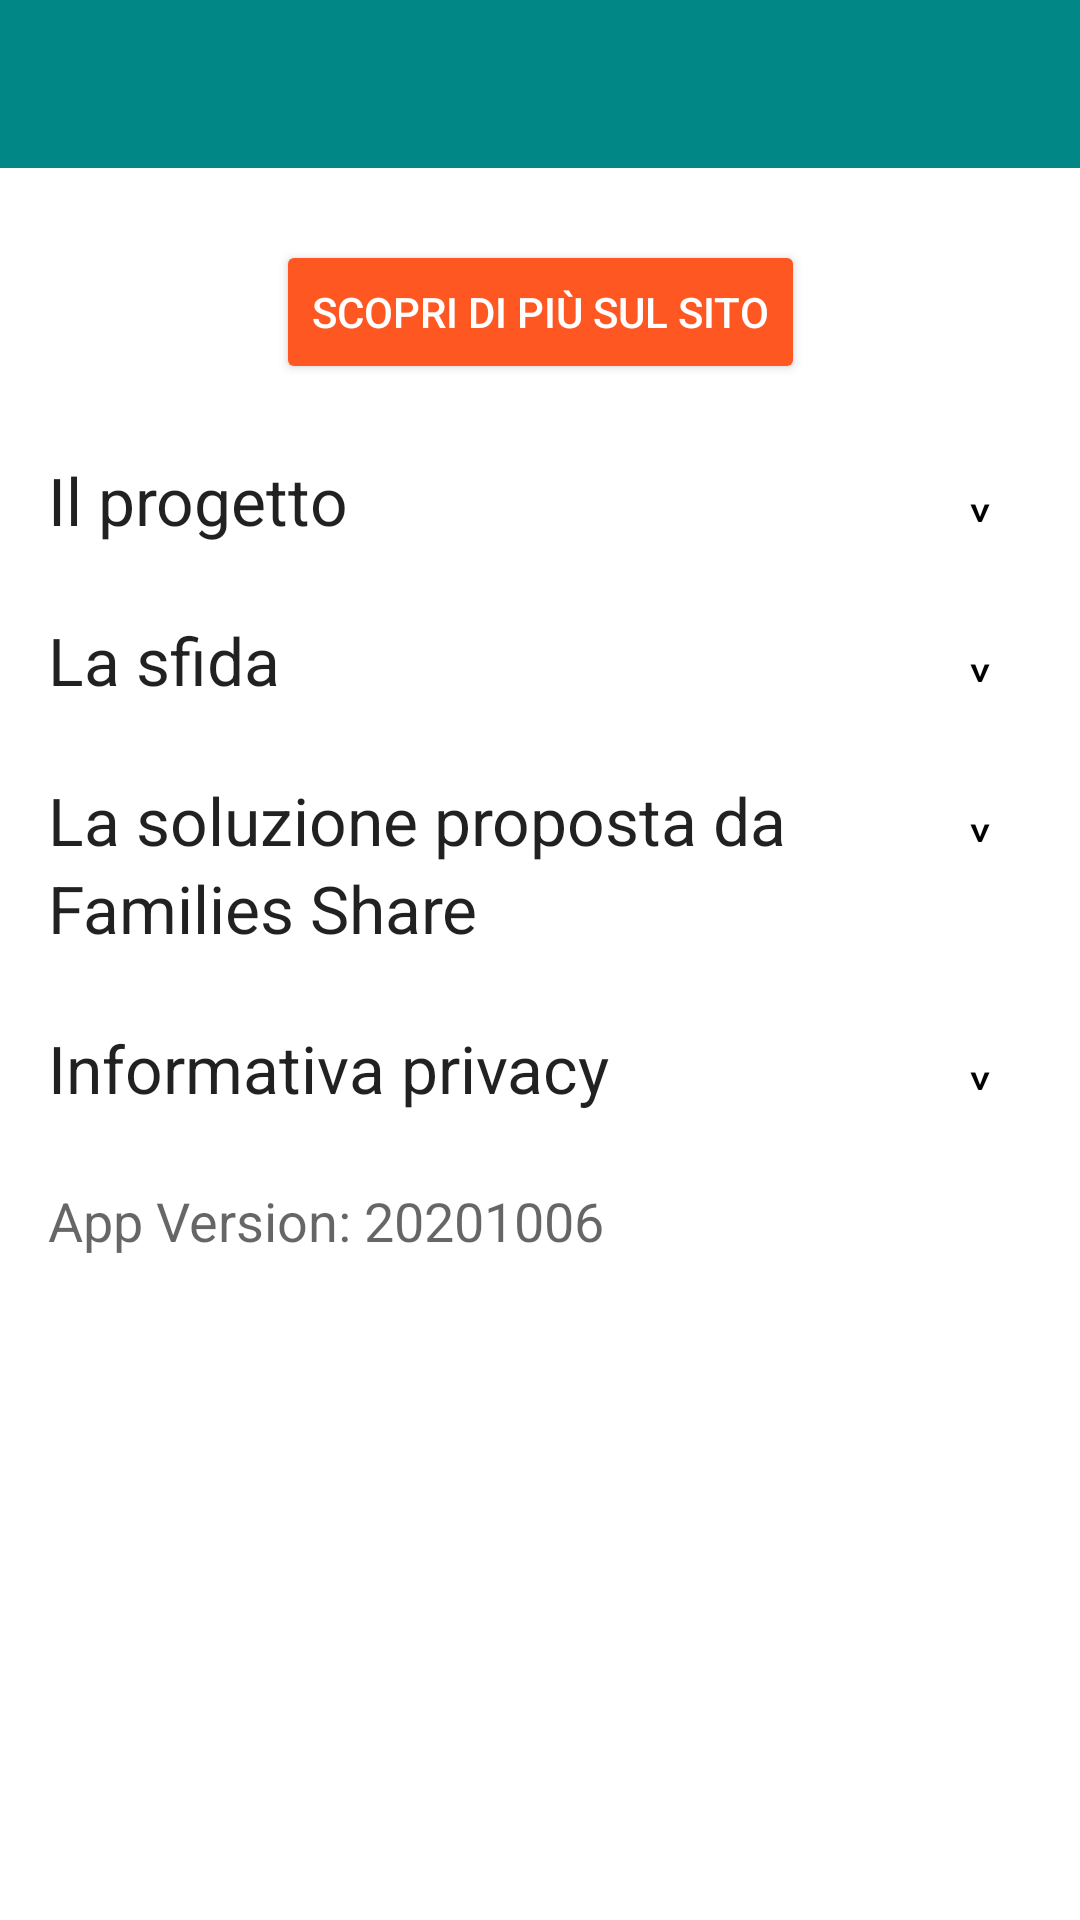

Android layout source for this screen:
<!-- AndroidManifest.xml: application theme Theme.FamiliesShare -->
<!-- res/layout/activity_project.xml -->
<?xml version="1.0" encoding="utf-8"?>
<ScrollView xmlns:android="http://schemas.android.com/apk/res/android"
    xmlns:app="http://schemas.android.com/apk/res-auto"
    xmlns:tools="http://schemas.android.com/tools"
    android:layout_width="match_parent"
    android:layout_height="match_parent"
    android:orientation="vertical"
    tools:context=".activities.Project">

    <LinearLayout
        android:layout_width="match_parent"
        android:layout_height="wrap_content"
        android:orientation="vertical">

        <androidx.appcompat.widget.Toolbar
            android:id="@+id/toolbar3"
            android:layout_width="match_parent"
            android:layout_height="wrap_content"
            android:layout_weight="1"
            android:background="@color/teal_700"
            android:minHeight="?attr/actionBarSize"
            android:theme="@style/ThemeOverlay.AppCompat.Dark.ActionBar" />

        <androidx.constraintlayout.widget.ConstraintLayout
            android:layout_width="match_parent"
            android:layout_height="wrap_content"
            android:layout_weight="1">

            <TextView
                android:id="@+id/textView3"
                android:layout_width="wrap_content"
                android:layout_height="wrap_content"
                android:layout_marginStart="16dp"
                android:layout_marginTop="24dp"
                android:text="@string/il_progetto"
                android:textAppearance="@style/TextAppearance.AppCompat.Large"
                app:layout_constraintStart_toStartOf="parent"
                app:layout_constraintTop_toBottomOf="@+id/toggleButton" />

            <TextView
                android:id="@+id/textView1"
                android:layout_width="0dp"
                android:layout_height="wrap_content"
                android:layout_marginStart="16dp"
                android:layout_marginTop="16dp"
                android:layout_marginEnd="16dp"
                android:text="@string/p1"
                android:visibility="gone"
                app:layout_constraintEnd_toEndOf="parent"
                app:layout_constraintStart_toStartOf="parent"
                app:layout_constraintTop_toBottomOf="@+id/textView3" />

            <TextView
                android:id="@+id/textView11"
                android:layout_width="wrap_content"
                android:layout_height="wrap_content"
                android:layout_marginStart="16dp"
                android:layout_marginTop="24dp"
                android:text="@string/la_sfida"
                android:textAppearance="@style/TextAppearance.AppCompat.Large"
                app:layout_constraintStart_toStartOf="parent"
                app:layout_constraintTop_toBottomOf="@+id/textView1" />

            <TextView
                android:id="@+id/textView16"
                android:layout_width="wrap_content"
                android:layout_height="wrap_content"
                android:layout_marginStart="16dp"
                android:layout_marginTop="24dp"
                android:text="@string/informativa_privacy"
                android:textAppearance="@style/TextAppearance.AppCompat.Large"
                app:layout_constraintStart_toStartOf="parent"
                app:layout_constraintTop_toBottomOf="@+id/textView15" />

            <TextView
                android:id="@+id/textView12"
                android:layout_width="0dp"
                android:layout_height="wrap_content"
                android:layout_marginStart="16dp"
                android:layout_marginTop="16dp"
                android:layout_marginEnd="16dp"
                android:text="@string/p2"
                android:visibility="gone"
                app:layout_constraintEnd_toEndOf="parent"
                app:layout_constraintStart_toStartOf="parent"
                app:layout_constraintTop_toBottomOf="@+id/textView11" />

            <TextView
                android:id="@+id/textView13"
                android:layout_width="wrap_content"
                android:layout_height="wrap_content"
                android:layout_marginStart="16dp"
                android:layout_marginTop="24dp"
                android:text="@string/soluzione"
                android:textAppearance="@style/TextAppearance.AppCompat.Large"
                app:layout_constraintStart_toStartOf="parent"
                app:layout_constraintTop_toBottomOf="@+id/textView12" />

            <TextView
                android:id="@+id/textView14"
                android:layout_width="wrap_content"
                android:layout_height="wrap_content"
                android:layout_marginStart="16dp"
                android:text="@string/app_name"
                android:textAppearance="@style/TextAppearance.AppCompat.Large"
                app:layout_constraintStart_toStartOf="parent"
                app:layout_constraintTop_toBottomOf="@+id/textView13" />

            <TextView
                android:id="@+id/textView15"
                android:layout_width="0dp"
                android:layout_height="wrap_content"
                android:layout_marginStart="16dp"
                android:layout_marginTop="16dp"
                android:layout_marginEnd="16dp"
                android:text="@string/p3"
                android:visibility="gone"
                app:layout_constraintEnd_toEndOf="parent"
                app:layout_constraintStart_toStartOf="parent"
                app:layout_constraintTop_toBottomOf="@+id/textView14" />

            <TextView
                android:id="@+id/textView17"
                android:layout_width="0dp"
                android:layout_height="wrap_content"
                android:layout_marginStart="16dp"
                android:layout_marginTop="16dp"
                android:layout_marginEnd="16dp"
                android:text="@string/p4"
                android:visibility="gone"
                app:layout_constraintEnd_toEndOf="parent"
                app:layout_constraintHorizontal_bias="0.0"
                app:layout_constraintStart_toStartOf="parent"
                app:layout_constraintTop_toBottomOf="@+id/textView16" />

            <TextView
                android:id="@+id/textView18"
                android:layout_width="wrap_content"
                android:layout_height="wrap_content"
                android:layout_marginStart="16dp"
                android:layout_marginTop="24dp"
                android:text="@string/version"
                android:textAppearance="@style/TextAppearance.AppCompat.Medium"
                app:layout_constraintStart_toStartOf="parent"
                app:layout_constraintTop_toBottomOf="@+id/textView17" />

            <Button
                android:id="@+id/toggleButton8"
                style="@style/Widget.AppCompat.Button.Borderless"
                android:layout_width="38dp"
                android:layout_height="38dp"
                android:layout_marginTop="24dp"
                android:layout_marginEnd="16dp"
                android:onClick="open3"
                android:rotation="-90"
                android:text="@string/off"
                android:textColor="#000000"
                app:layout_constraintEnd_toEndOf="parent"
                app:layout_constraintTop_toBottomOf="@+id/textView12"
                tools:ignore="TouchTargetSizeCheck,DuplicateSpeakableTextCheck" />

            <Button
                android:id="@+id/toggleButton6"
                style="@style/Widget.AppCompat.Button.Borderless"
                android:layout_width="38dp"
                android:layout_height="38dp"
                android:layout_marginTop="24dp"
                android:layout_marginEnd="16dp"
                android:onClick="open2"
                android:rotation="-90"
                android:text="@string/off"
                android:textColor="#000000"
                app:layout_constraintEnd_toEndOf="parent"
                app:layout_constraintTop_toBottomOf="@+id/textView1"
                tools:ignore="TouchTargetSizeCheck" />

            <Button
                android:id="@+id/toggleButton7"
                style="@style/Widget.AppCompat.Button.Borderless"
                android:layout_width="38dp"
                android:layout_height="38dp"
                android:layout_marginTop="24dp"
                android:layout_marginEnd="16dp"
                android:onClick="open4"
                android:rotation="-90"
                android:text="@string/off"
                android:textColor="#000000"
                app:layout_constraintEnd_toEndOf="parent"
                app:layout_constraintTop_toBottomOf="@+id/textView15"
                tools:ignore="TouchTargetSizeCheck" />

            <Button
                android:id="@+id/toggleButton1"
                style="@style/Widget.AppCompat.Button.Borderless"
                android:layout_width="38dp"
                android:layout_height="38dp"
                android:layout_marginTop="24dp"
                android:layout_marginEnd="16dp"
                android:onClick="open1"
                android:rotation="-90"
                android:text="@string/off"
                android:textColor="#000000"
                app:layout_constraintEnd_toEndOf="parent"
                app:layout_constraintTop_toBottomOf="@+id/toggleButton"
                tools:ignore="TouchTargetSizeCheck" />

            <Button
                android:id="@+id/toggleButton"
                android:layout_width="wrap_content"
                android:layout_height="wrap_content"
                android:layout_marginTop="24dp"
                android:backgroundTint="#FF5722"
                android:onClick="site"
                android:text="@string/scopri_di_pi_sul_sito"
                android:textColor="#FFFFFF"
                app:layout_constraintEnd_toEndOf="parent"
                app:layout_constraintStart_toStartOf="parent"
                app:layout_constraintTop_toTopOf="parent"
                tools:ignore="TouchTargetSizeCheck,TextContrastCheck" />

        </androidx.constraintlayout.widget.ConstraintLayout>

    </LinearLayout>

</ScrollView>
<!-- resources referenced by this layout -->
<resources>
  <string name="app_name">Families Share</string>
  <string name="il_progetto">Il progetto</string>
  <string name="informativa_privacy">Informativa privacy</string>
  <string name="la_sfida">La sfida</string>
  <string name="off">&lt;</string>
  <string name="p1">Finanziato nell\'ambito del programma "Information and Communication Technologies" di Horizon 2020, bando "sviluppo di piattaforme di partecipazione collettiva per la sostenibilità e l\'innovazione sociale", il progetto Families_Share sta sviluppando una piattaforma volta a favorire la diffusione di reti sociali e la sensibilizzazione nell\'ambito della cura all\'infanzia e dell\'equilibrio vita-lavoro. La piattaforma sfrutta le reti di vicinato e consente ai cittadini di riunirsi per condividere compiti, tempo e competenze rilevanti per l\'assistenza all\'infanzia e l\'educazione nel dopo scuola / tempo libero, laddove i servizi a ciò dedicati, nell\'attuale periodo di stagnazione e austerità, sono diventati inacessibili per le famiglie.</string>
  <string name="p2">In Europa, nell\'ultimo decennio, trovare un equilibrio tra lavoro e vita famigliare/privata è diventato sempre più una sfida per le famiglie. La crisi economica ha impattato non solo sul mercato del lavoro, ma anche sul welfare. Come conseguenza, i tassi di disoccupazione sono aumentati (soprattutto nei settori che impiegano maggiormente persone di sesso maschile), mentre molte lavoratrici ora sono impiegate part-time. Lavori stabili e a lungo termine non sono più la regola, mentre continuano ad aumentare i contratti precari, con sempre più lavoratori/lavoratrici che seguono percorsi di riqualificazione e affrontano periodi di disoccupazione. Dall\'altro lato, una forza lavoro a tempo indeterminato sempre più ristretta è soggetta a maggiori carichi di lavoro e ad orari di lavoro più lunghi, rendendo più difficile il rapporto tra lavoro e vita quotidiana, nonché insostenibile il modello attuale.</string>
  <string name="p3">Il progetto Families_Share offre una soluzione dal basso, sotto forma di una piattaforma online (opern source ed ad accesso aperto e gratuito) che supporti le famiglie nella condivisione del tempo e delle attività legate alla cura dei bambini, alla genitorialità al doposcuola e tempo libero e alle attività domestiche, con una particolare attenzione all\'inclusione delle famiglie a basso reddito. Il progetto aspira anche a coinvolgere gli anziani nelle attività di cura dei bambini, offrendo loro supporto nelle attività giornaliere e rendendoli partecipi agli eventi organizzati dalle famiglie. Per aggiungere tale obiettivo, il progetto parte dal concetto di "banca del tempo" capitalizzando le esperienze sull\'innovazione digitale e cura all\'infanzia dei partner. Il progetto sfrutta anche il potennziale delle reti delle tecnologie ICT, al fine di aumentare l\'innovazione partecipata incoraggiando la diffusione di quartieri auto-organizzati.</string>
  <string name="p4">La presente Informativa sulla privacy definisce la policy di Families_Share relativamente alle tue informazioni, comprese le informazioni che identificano o potrebbero identificarti personalmente (conosciute come informazioni di identificazione personale negli Stati Uniti o dati personali nell\'Unione europea, che chiameremo Dati Personali) e altre informazioni raccolta dai visitatori e dagli utenti dei Servizi. Si prega di leggere attentamente questinformativa sulla privacy in modo da comprendere come tratteremo i tuoi dati. Utilizzando uno qualsiasi dei nostri Servizi, confermi di aver letto, compreso e accettato la presente informativa sulla privacy. Se non accetti la presente policy, sei pregato di non utilizzare i nostri Servizi. In caso di domande, ti preghiamo di contattarci via email acontact@families-share.eu</string>
  <string name="scopri_di_pi_sul_sito">Scopri di più sul sito</string>
  <string name="soluzione">La soluzione proposta da</string>
  <string name="version">App Version: 20201006</string>
</resources>
